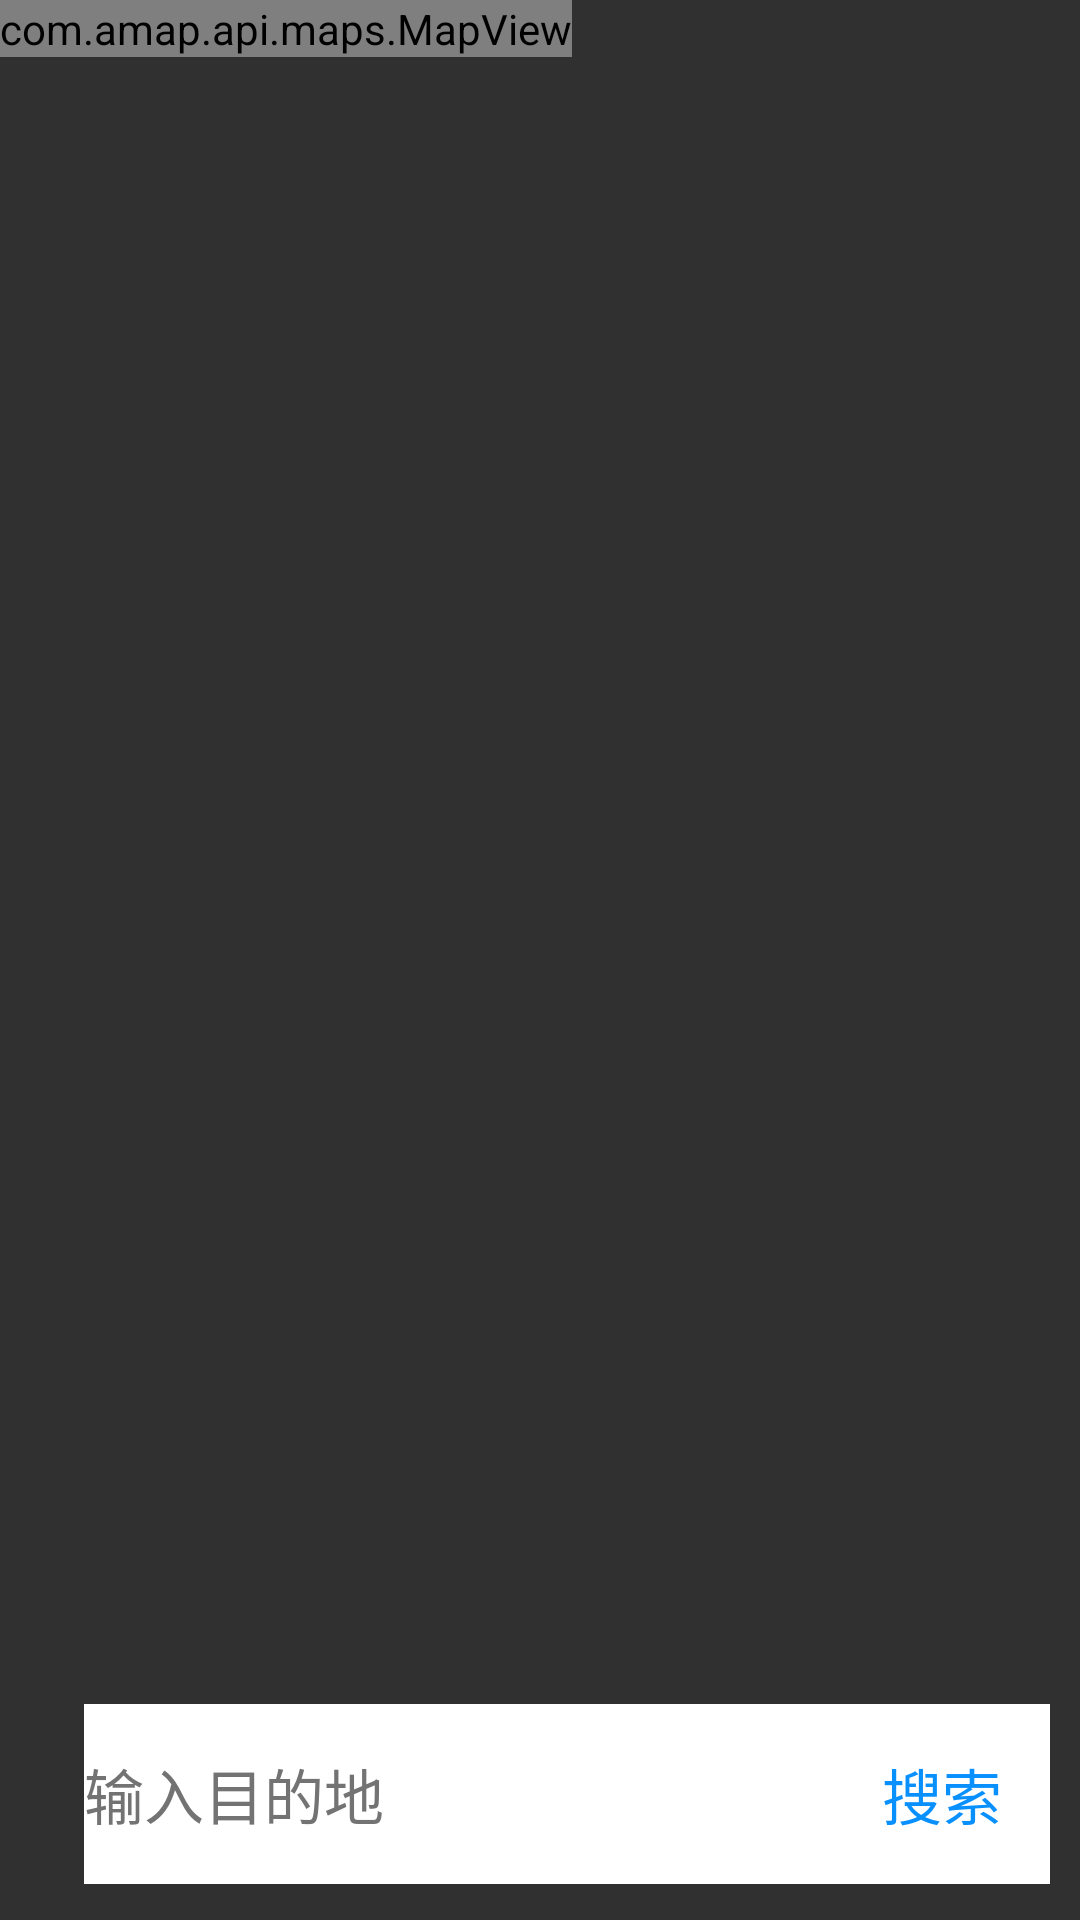

Layout XML and referenced resources for this Android screen:
<!-- AndroidManifest.xml: application theme Theme.Track -->
<!-- res/layout/fragment_body_homepage.xml -->
<?xml version="1.0" encoding="utf-8"?>
<androidx.constraintlayout.widget.ConstraintLayout xmlns:android="http://schemas.android.com/apk/res/android"
    xmlns:app="http://schemas.android.com/apk/res-auto"
    xmlns:tools="http://schemas.android.com/tools"
    android:layout_width="match_parent"
    android:layout_height="match_parent">


    <com.amap.api.maps.MapView
        android:layout_width="wrap_content"
        android:layout_height="wrap_content"
        tools:ignore="MissingConstraints"
        android:id="@+id/demo_map">



    </com.amap.api.maps.MapView>

    <androidx.constraintlayout.widget.ConstraintLayout
        android:layout_marginLeft="10dp"
        android:layout_marginRight="10dp"
        android:id="@+id/constraintLayout"
        android:layout_width="match_parent"
        android:layout_height="60dp"
        android:background="@drawable/item1_recycleview"
        app:layout_constraintBottom_toTopOf="@+id/constraintLayoutBottom"
        tools:ignore="MissingConstraints"
        tools:layout_editor_absoluteX="-16dp"
        android:layout_marginBottom="5dp">

        <ImageButton
            android:id="@+id/imageButton2"
            android:layout_width="wrap_content"
            android:layout_height="wrap_content"
            android:layout_marginStart="10dp"
            android:background="@color/white"
            android:src="@mipmap/search"
            app:layout_constraintBottom_toBottomOf="parent"
            app:layout_constraintStart_toStartOf="parent"
            app:layout_constraintTop_toTopOf="parent"
            tools:ignore="MissingConstraints" />

        <EditText
            android:id="@+id/editText"
            android:layout_width="250dp"
            android:layout_height="match_parent"
            android:layout_marginStart="8dp"
            android:background="@color/white"
            android:hint="输入目的地"
            android:paddingRight="100dp"
            android:textColor="@color/black"
            android:textColorHint="@color/more_grey"
            android:textSize="20dp"
            app:layout_constraintBottom_toBottomOf="parent"
            app:layout_constraintStart_toEndOf="@+id/imageButton2"
            app:layout_constraintTop_toTopOf="parent"
            app:layout_constraintVertical_bias="0.0" />

        <Button
            android:layout_width="wrap_content"
            android:layout_height="match_parent"
            android:background="@color/white"
            app:layout_constraintBottom_toBottomOf="parent"
            app:layout_constraintEnd_toEndOf="parent"
            app:layout_constraintStart_toEndOf="@+id/editText"
            app:layout_constraintTop_toTopOf="parent"
            android:text="搜索"
            android:textColor="@color/a_blue"
            style="?android:attr/borderlessButtonStyle"
            android:textSize="20dp"/>

    </androidx.constraintlayout.widget.ConstraintLayout>

    <androidx.constraintlayout.widget.ConstraintLayout
        android:id="@+id/constraintLayoutBottom"
        android:layout_width="match_parent"
        android:layout_height="wrap_content"
        app:layout_constraintBottom_toBottomOf="parent"
        tools:ignore="MissingConstraints"
        tools:layout_editor_absoluteX="0dp"
        android:layout_marginBottom="7dp">

        <androidx.recyclerview.widget.RecyclerView
            android:layout_width="match_parent"
            android:layout_height="wrap_content"
            android:background="@color/white"
            android:layout_marginLeft="10dp"
            android:layout_marginRight="10dp"
            />

    </androidx.constraintlayout.widget.ConstraintLayout>

</androidx.constraintlayout.widget.ConstraintLayout>
<!-- resources referenced by this layout -->
<resources>
  <color name="a_blue">#0990FF</color>
  <color name="black">#FF000000</color>
  <color name="more_grey">#737373</color>
  <color name="white">#FFFFFFFF</color>
  <style name="Theme.Track" parent="Theme.AppCompat.NoActionBar">
          
          <item name="colorPrimary">@color/purple_500</item>
          <item name="colorPrimaryVariant">@color/purple_700</item>
          <item name="colorOnPrimary">@color/white</item>
          
          <item name="colorSecondary">@color/teal_200</item>
          <item name="colorSecondaryVariant">@color/teal_700</item>
          <item name="colorOnSecondary">@color/black</item>
          
          <item name="android:statusBarColor" tools:targetApi="l">?attr/colorPrimaryVariant</item>
          
      </style>
  <color name="purple_500">#FF6200EE</color>
  <color name="purple_700">#FF3700B3</color>
  <color name="teal_200">#FF03DAC5</color>
  <color name="teal_700">#FF018786</color>
</resources>
